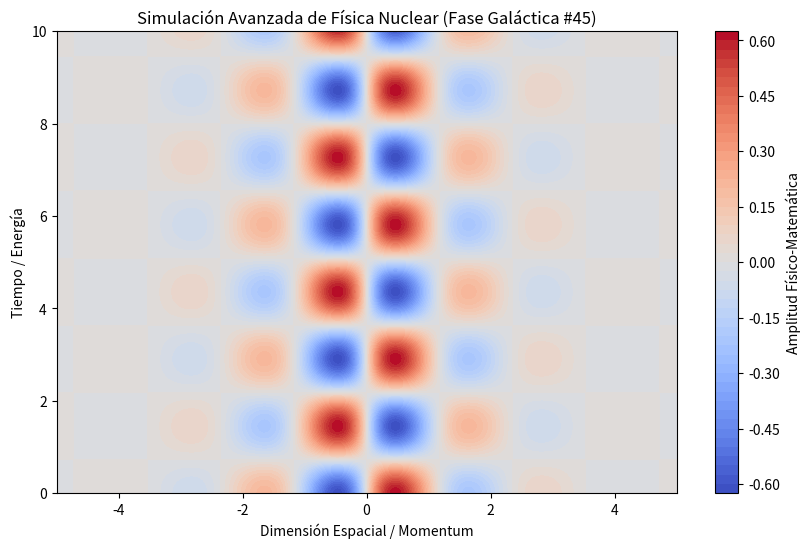

This figure's Python source:
%matplotlib inline
# Simulación Galáctica: Física Nuclear - Variante 45
import numpy as np
import matplotlib.pyplot as plt

# Parámetros Físicos Aleatorios
param_1 = 2.663
param_2 = 2.161
param_3 = 0.91

t = np.linspace(0, 10, 500)
x = np.linspace(-5, 5, 500)
X, T = np.meshgrid(x, t)

# Ecuación Base (Avanzada)
Z = np.sin(X * param_1) * np.cos(T * param_2) * np.exp(-np.abs(X) * param_3)

plt.figure(figsize=(10, 6))
plt.contourf(X, T, Z, 50, cmap='coolwarm')
plt.colorbar(label='Amplitud Físico-Matemática')
plt.title(r'Simulación Avanzada de Física Nuclear (Fase Galáctica #45)')
plt.xlabel('Dimensión Espacial / Momentum')
plt.ylabel('Tiempo / Energía')
plt.show()
